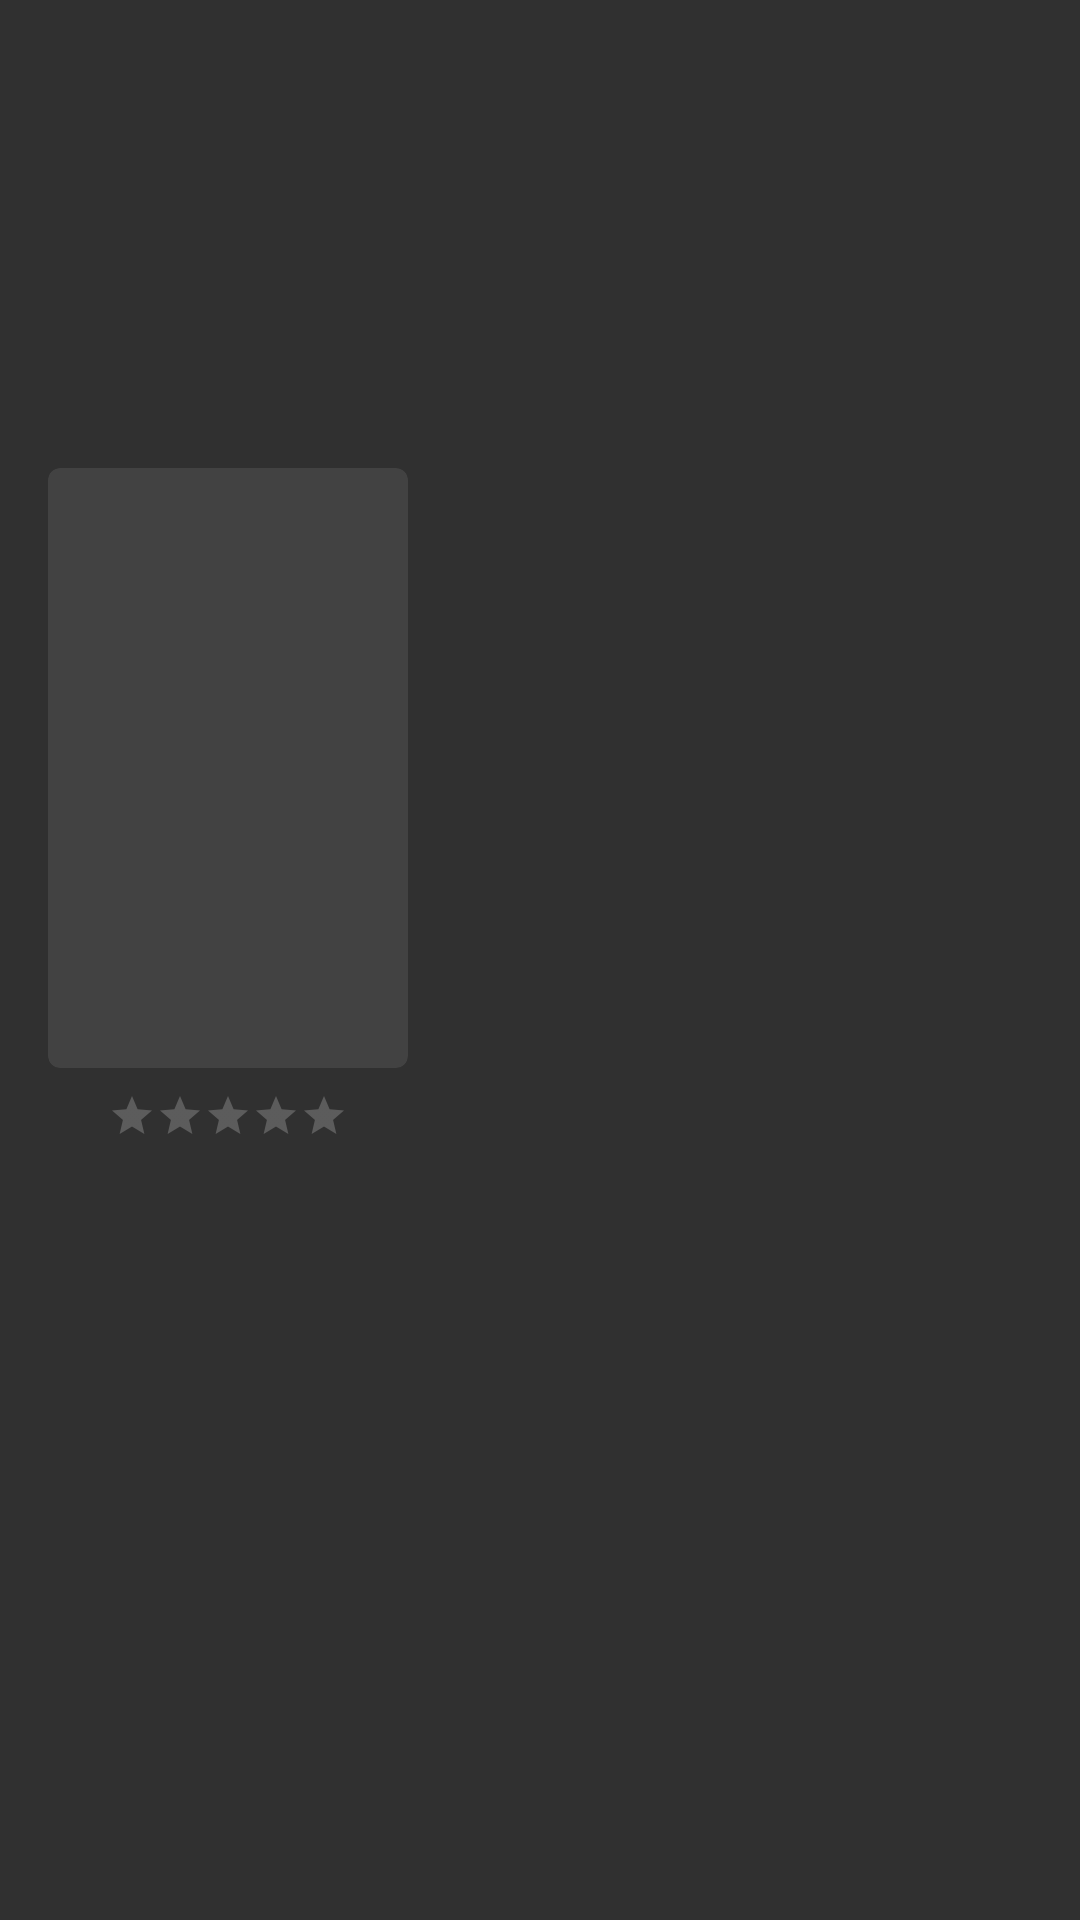

Produce the Android XML layout that renders to this screen, including the resource entries it uses.
<!-- AndroidManifest.xml: application theme AppTheme -->
<!-- res/layout/activity_movie_details.xml -->
<?xml version="1.0" encoding="utf-8"?>
<androidx.core.widget.NestedScrollView xmlns:android="http://schemas.android.com/apk/res/android"
    xmlns:app="http://schemas.android.com/apk/res-auto"
    android:layout_width="match_parent"
    android:layout_height="match_parent"
    android:fillViewport="true">



    <androidx.constraintlayout.widget.ConstraintLayout
        android:layout_width="match_parent"
        android:layout_height="wrap_content">

        <ImageView
            android:id="@+id/movie_backdrop"
            android:layout_width="0dp"
            android:layout_height="0dp"
            app:layout_constraintBottom_toBottomOf="@+id/backdrop_guideline"
            app:layout_constraintEnd_toEndOf="parent"
            app:layout_constraintStart_toStartOf="parent"
            app:layout_constraintTop_toTopOf="parent" />

        <androidx.cardview.widget.CardView
            android:id="@+id/movie_poster_card"
            android:layout_width="120dp"
            android:layout_height="200dp"
            android:layout_marginStart="16dp"
            android:layout_marginEnd="8dp"
            app:cardCornerRadius="4dp"
            app:layout_constraintBottom_toBottomOf="@+id/backdrop_guideline"
            app:layout_constraintStart_toStartOf="parent"
            app:layout_constraintTop_toBottomOf="@id/backdrop_guideline">

            <ImageView
                android:id="@+id/movie_poster"
                android:layout_width="120dp"
                android:layout_height="200dp" />

        </androidx.cardview.widget.CardView>

        <androidx.constraintlayout.widget.Guideline
            android:id="@+id/backdrop_guideline"
            android:layout_width="wrap_content"
            android:layout_height="wrap_content"
            android:orientation="horizontal"
            app:layout_constraintGuide_percent="0.4" />
        <TextView
            android:id="@+id/movie_title"
            android:layout_width="0dp"
            android:layout_height="wrap_content"
            android:layout_marginStart="16dp"
            android:layout_marginTop="16dp"
            android:layout_marginEnd="16dp"
            android:textColor="@android:color/black"
            android:textSize="18sp"
            android:textStyle="bold"
            app:layout_constraintEnd_toEndOf="parent"
            app:layout_constraintStart_toEndOf="@+id/movie_poster_card"
            app:layout_constraintTop_toBottomOf="@+id/backdrop_guideline" />
        <TextView
            android:id="@+id/movie_release_date"
            android:layout_width="wrap_content"
            android:layout_height="wrap_content"
            android:textColor="#757575"
            android:textSize="12sp"
            app:layout_constraintStart_toStartOf="@+id/movie_title"
            app:layout_constraintTop_toBottomOf="@+id/movie_title" />

        <androidx.constraintlayout.widget.Barrier
            android:id="@+id/movie_poster_title_barrier"
            android:layout_width="wrap_content"
            android:layout_height="wrap_content"
            app:barrierDirection="bottom"
            app:constraint_referenced_ids="movie_rating,movie_release_date" />

        <TextView
            android:id="@+id/movie_overview"
            android:layout_width="match_parent"
            android:layout_height="wrap_content"
            android:layout_marginStart="16dp"
            android:layout_marginTop="16dp"
            android:layout_marginEnd="16dp"
            app:layout_constraintEnd_toEndOf="parent"
            app:layout_constraintStart_toStartOf="parent"
            app:layout_constraintTop_toBottomOf="@+id/movie_poster_title_barrier" />

        <RatingBar
            android:id="@+id/movie_rating"
            style="@style/Widget.AppCompat.RatingBar.Small"
            android:layout_width="wrap_content"
            android:layout_height="wrap_content"
            android:layout_marginTop="8dp"
            app:layout_constraintEnd_toEndOf="@+id/movie_poster_card"
            app:layout_constraintStart_toStartOf="@+id/movie_poster_card"
            app:layout_constraintTop_toBottomOf="@+id/movie_poster_card" />
    </androidx.constraintlayout.widget.ConstraintLayout>
</androidx.core.widget.NestedScrollView>
<!-- resources referenced by this layout -->
<resources>
  <style name="AppTheme" parent="Theme.AppCompat">
          
          <item name="colorPrimary">@color/colorPrimary</item>
          <item name="colorPrimaryDark">@color/colorPrimaryDark</item>
          <item name="colorAccent">@color/colorAccent</item>
      </style>
  <!-- not gathered from this repository: default colours our renderer supplied (Android Studio template values) -->
  <color name="colorPrimary">#FF6200EE</color>
  <color name="colorPrimaryDark">#FF3700B3</color>
  <color name="colorAccent">#FF03DAC5</color>
</resources>
